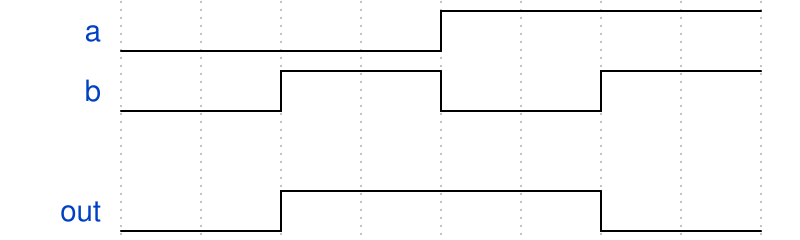

The timing diagram above was drawn with WaveDrom. Write its source.

{"signal": [
  {"name": "a", "wave": "l...h..."},
  {"name": "b", "wave": "l.h.l.h."},
  {},
  {"name": "out", "wave": "l.h...l."}
]}
